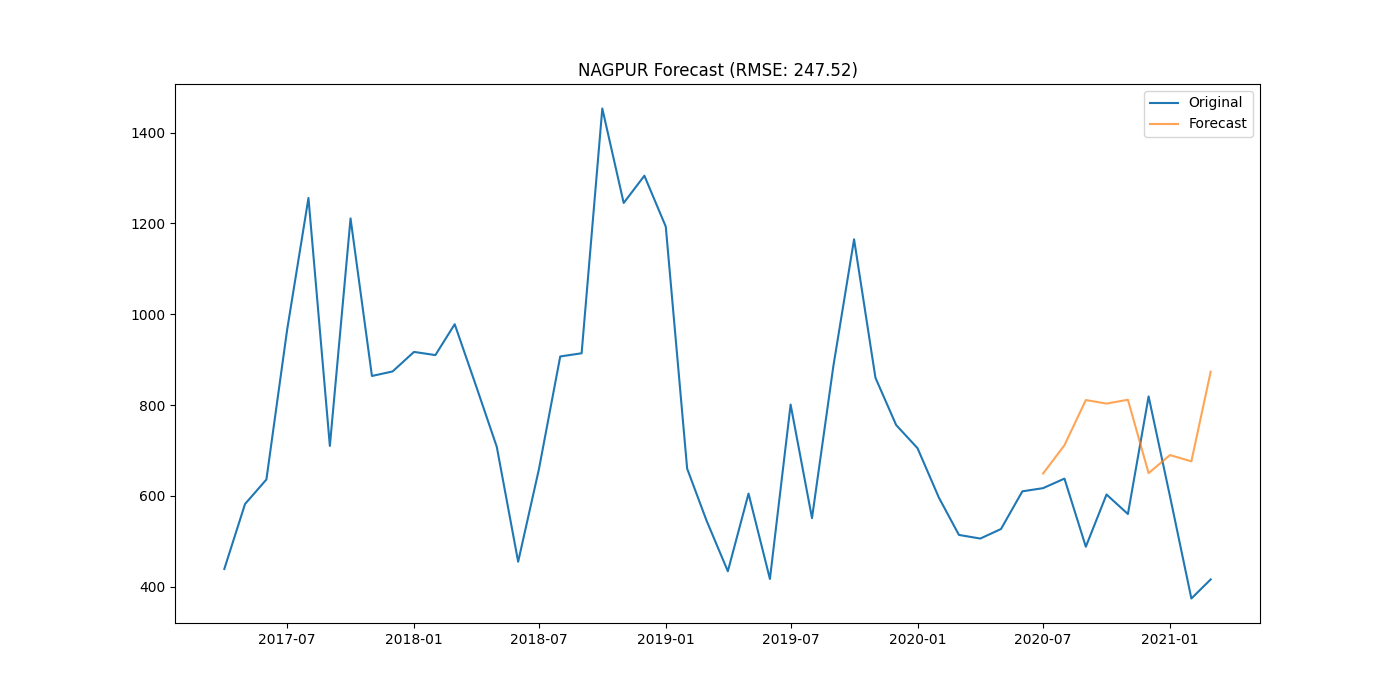

Source data for this figure (header and first rows):
district, date, actual, forecast
NAGPUR, 2020-07-01, 617.0, 649.2
NAGPUR, 2020-08-01, 638.0, 711.5
NAGPUR, 2020-09-01, 488.0, 811
NAGPUR, 2020-10-01, 603.0, 803.2
NAGPUR, 2020-11-01, 560.0, 811.7
NAGPUR, 2020-12-01, 819.0, 650.1
NAGPUR, 2021-01-01, 599.0, 689.8
NAGPUR, 2021-02-01, 374.0, 676
NAGPUR, 2021-03-01, 416.0, 873.4
